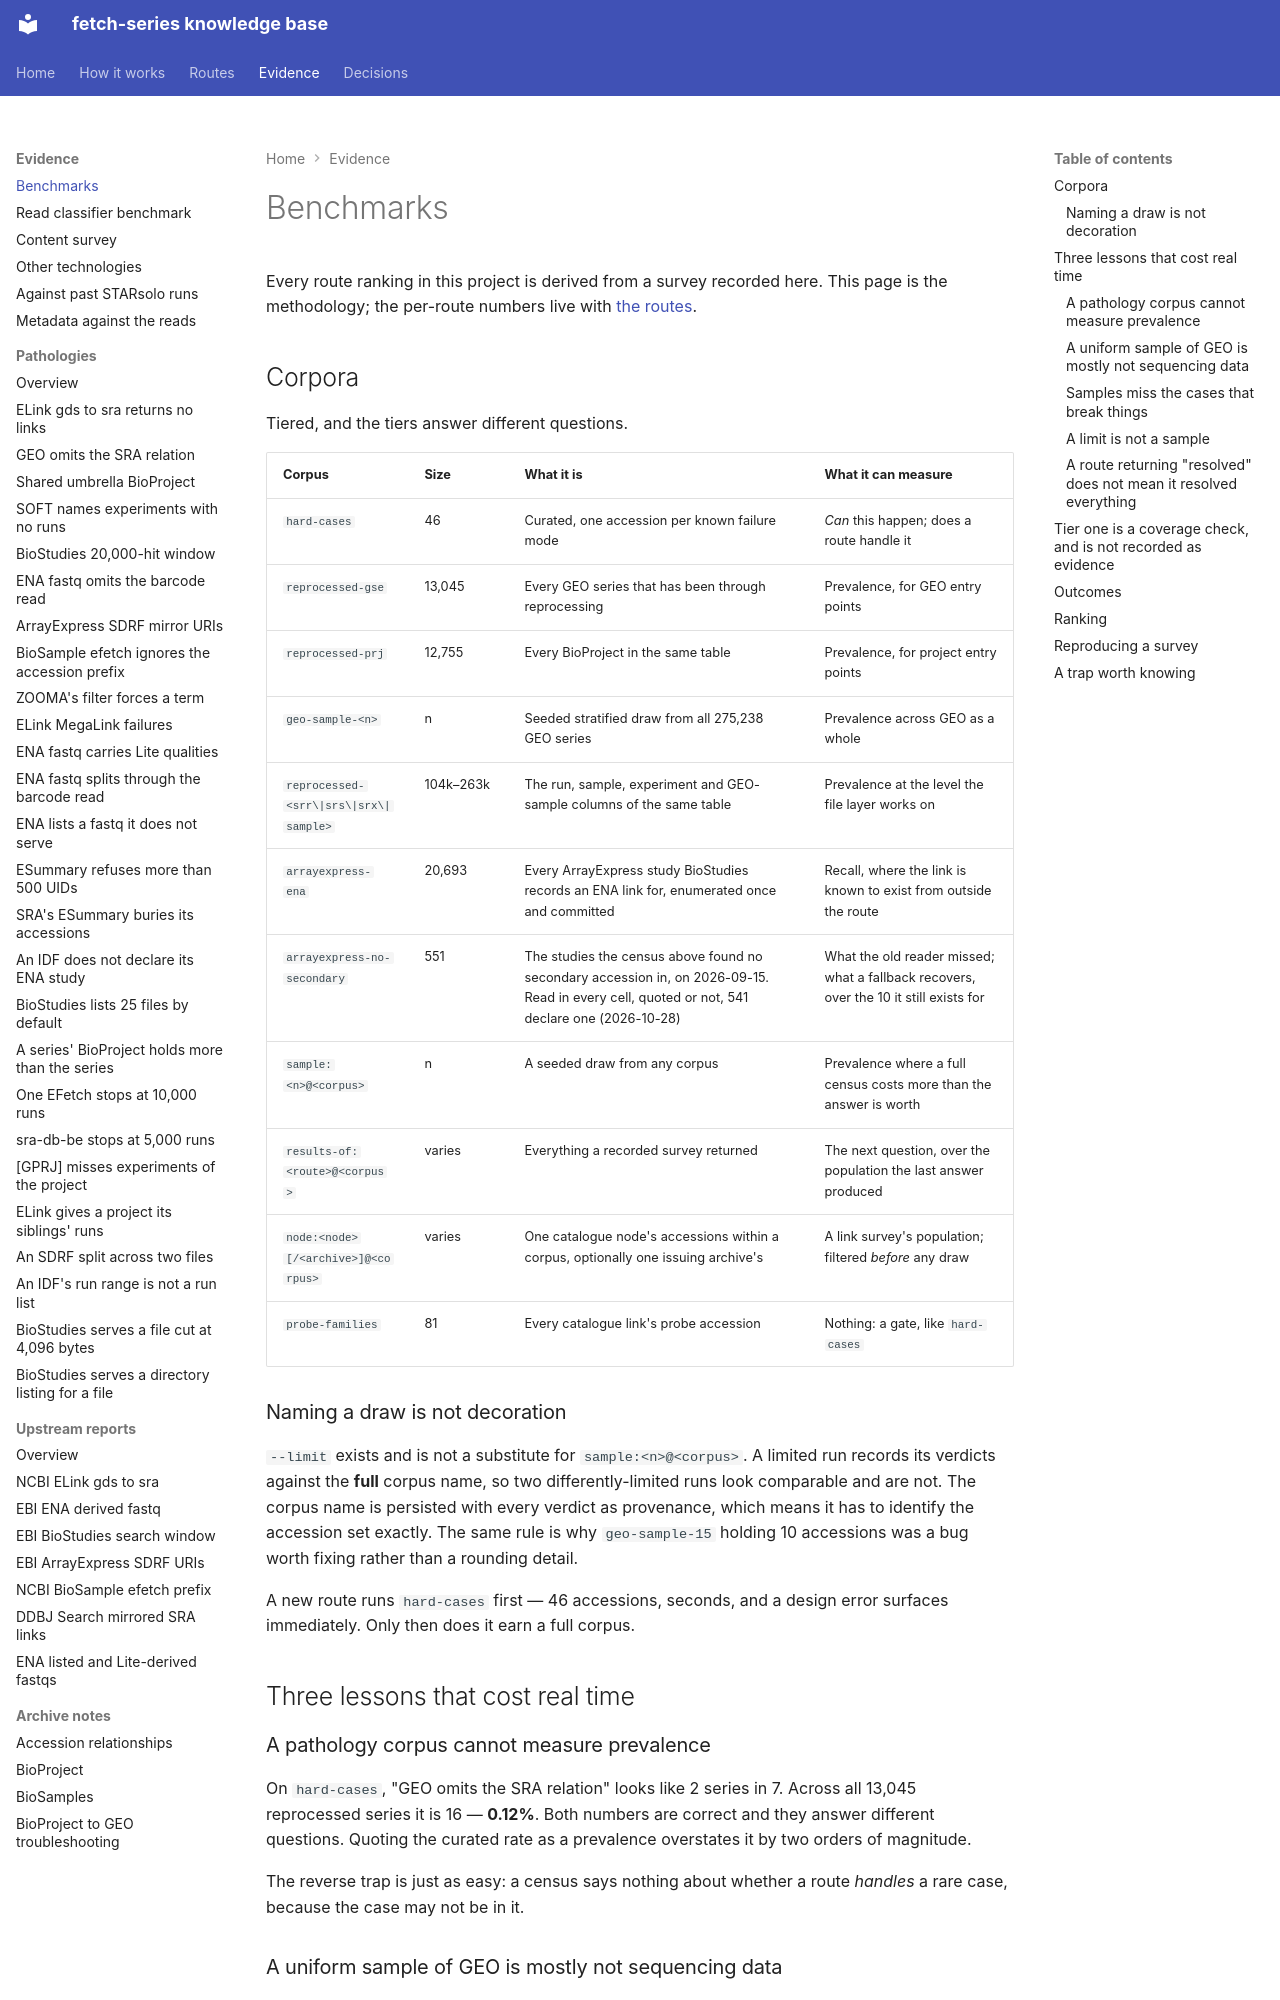

repository: cellgeni/fetch-series · page: benchmarks/index.html · generator: mkdocs

---
title: Benchmarks
---

# Benchmarks

Every route ranking in this project is derived from a survey recorded here. This page is
the methodology; the per-route numbers live with
[the routes](../routes/gse-to-experiment/index.md).

## Corpora

Tiered, and the tiers answer different questions.

| Corpus | Size | What it is | What it can measure |
|---|---|---|---|
| `hard-cases` | 46 | Curated, one accession per known failure mode | *Can* this happen; does a route handle it |
| `reprocessed-gse` | 13,045 | Every GEO series that has been through reprocessing | Prevalence, for GEO entry points |
| `reprocessed-prj` | 12,755 | Every BioProject in the same table | Prevalence, for project entry points |
| `geo-sample-<n>` | n | Seeded stratified draw from all 275,238 GEO series | Prevalence across GEO as a whole |
| `reprocessed-<srr\|srs\|srx\|sample>` | 104k–263k | The run, sample, experiment and GEO-sample columns of the same table | Prevalence at the level the file layer works on |
| `arrayexpress-ena` | 20,693 | Every ArrayExpress study BioStudies records an ENA link for, enumerated once and committed | Recall, where the link is known to exist from outside the route |
| `arrayexpress-no-secondary` | 551 | The studies the census above found no secondary accession in, on 2026-09-15. Read in every cell, quoted or not, 541 declare one (2026-10-28) | What the old reader missed; what a fallback recovers, over the 10 it still exists for |
| `sample:<n>@<corpus>` | n | A seeded draw from any corpus | Prevalence where a full census costs more than the answer is worth |
| `results-of:<route>@<corpus>` | varies | Everything a recorded survey returned | The next question, over the population the last answer produced |
| `node:<node>[/<archive>]@<corpus>` | varies | One catalogue node's accessions within a corpus, optionally one issuing archive's | A link survey's population; filtered *before* any draw |
| `probe-families` | 81 | Every catalogue link's probe accession | Nothing: a gate, like `hard-cases` |

### Naming a draw is not decoration

`--limit` exists and is not a substitute for `sample:<n>@<corpus>`. A limited run
records its verdicts against the **full** corpus name, so two differently-limited
runs look comparable and are not. The corpus name is persisted with every
verdict as provenance, which means it has to identify the accession set exactly.
The same rule is why `geo-sample-15` holding 10 accessions was a bug worth
fixing rather than a rounding detail.

A new route runs `hard-cases` first — 46 accessions, seconds, and a design error surfaces
immediately. Only then does it earn a full corpus.

## Three lessons that cost real time

### A pathology corpus cannot measure prevalence

On `hard-cases`, "GEO omits the SRA relation" looks like 2 series in 7. Across all 13,045
reprocessed series it is 16 — **0.12%**. Both numbers are correct and they answer different
questions. Quoting the curated rate as a prevalence overstates it by two orders of
magnitude.

The reverse trap is just as easy: a census says nothing about whether a route *handles* a
rare case, because the case may not be in it.

### A uniform sample of GEO is mostly not sequencing data

A 150-series stratified draw from all of GEO contained **24 series with any SRA data at
all**. The other 84% of the run confirmed that microarray series have no runs. For any
question about sequencing routes, `reprocessed-gse` is the right corpus: SRA-bearing by
construction.
